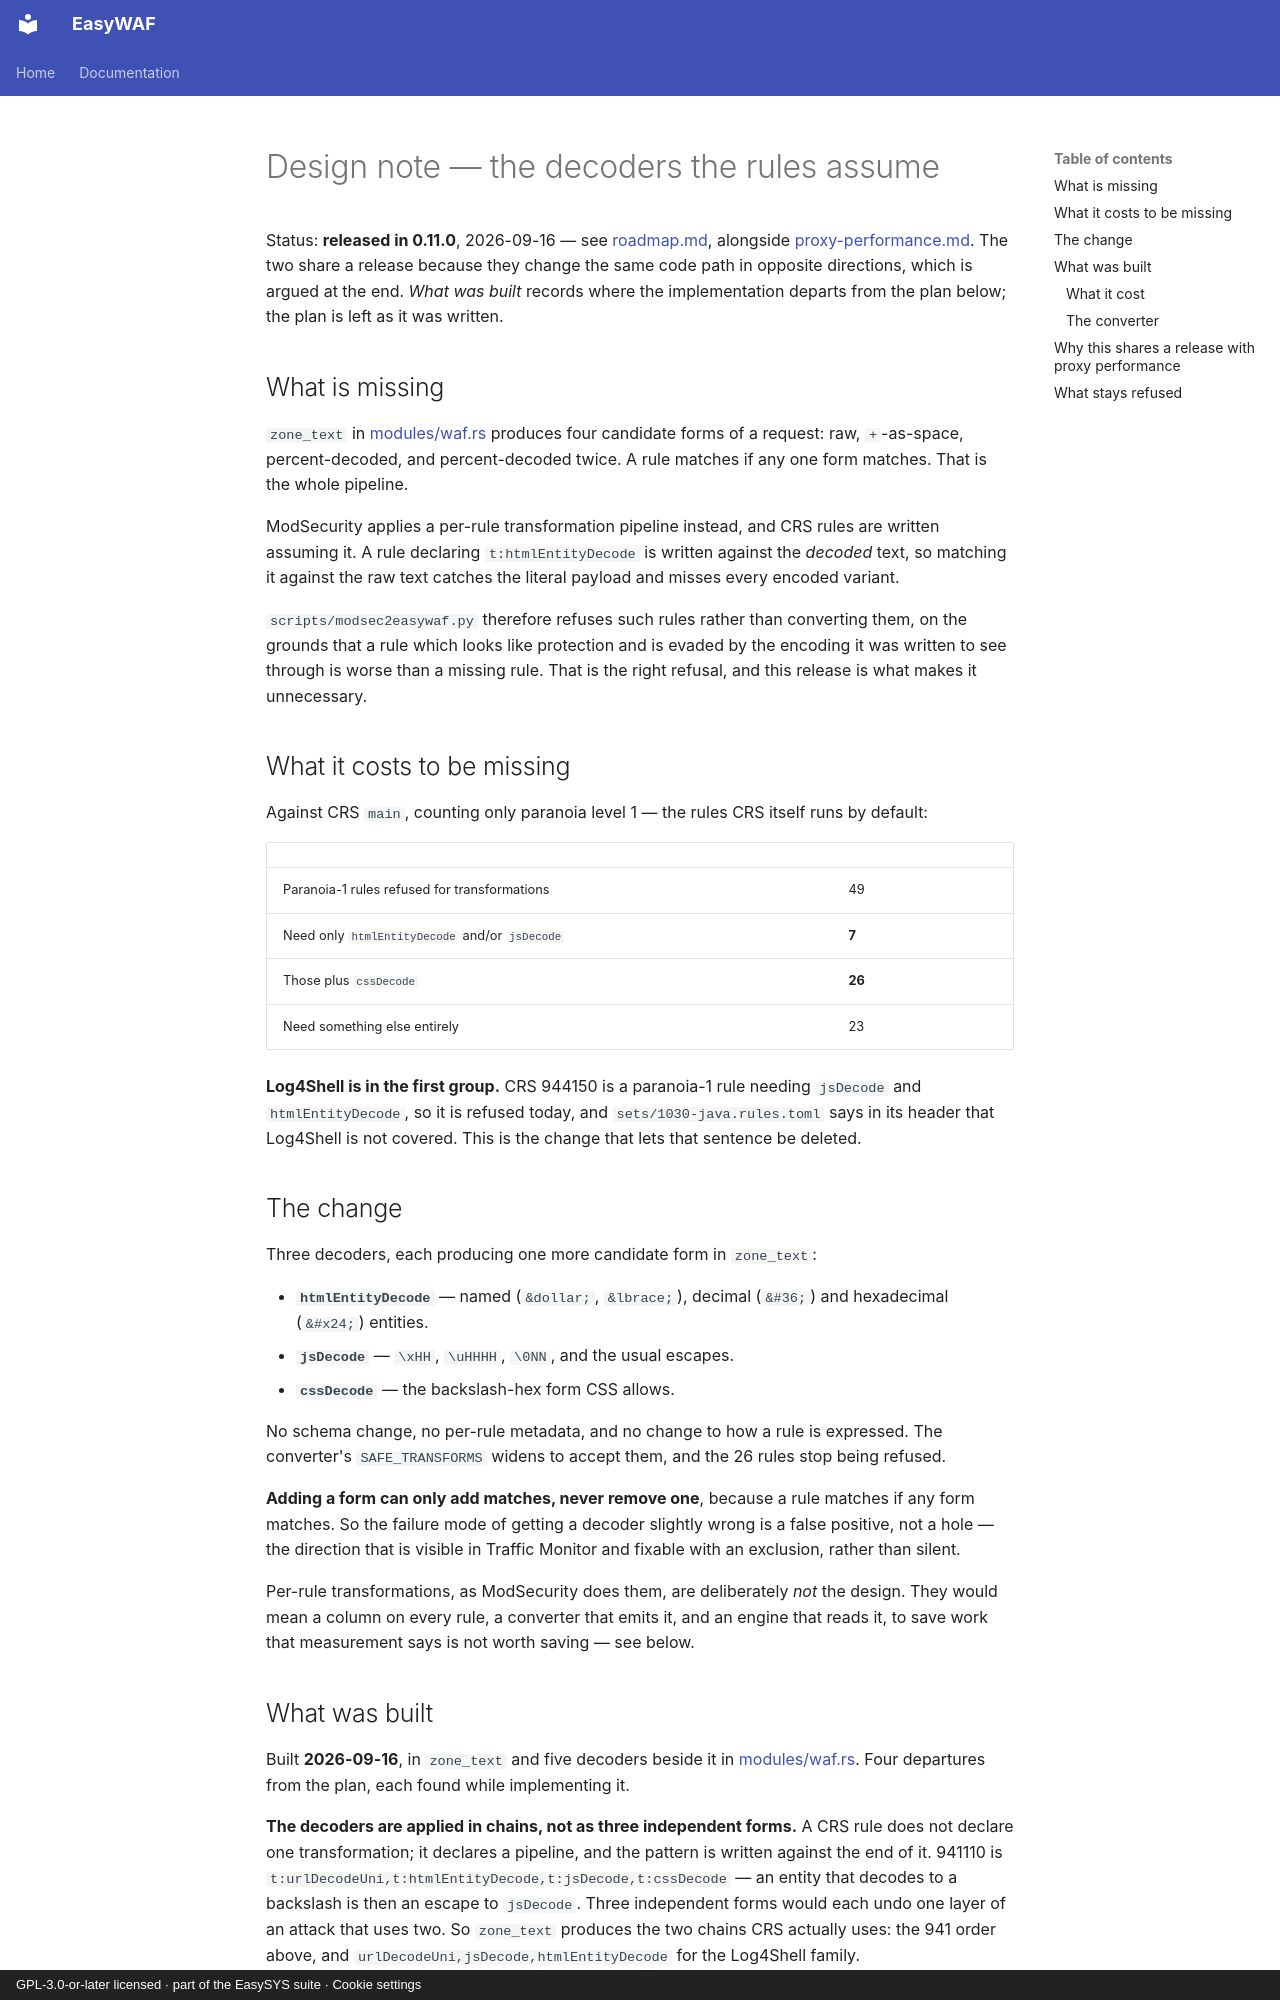

repository: easysysio/EasyWAF · page: design/request-transformations/index.html · generator: mkdocs · copyright: GPL-3.0-or-later licensed · part of the EasySYS suite · Cookie settings

# Design note — the decoders the rules assume

Status: **released in 0.11.0**, 2026-09-16 — see [roadmap.md](roadmap.md),
alongside [proxy-performance.md](proxy-performance.md). The two share a release
because they change the same code path in opposite directions, which is argued
at the end. *What was built* records where the implementation departs from the
plan below; the plan is left as it was written.

## What is missing

`zone_text` in [modules/waf.rs](../../src/modules/waf.rs) produces four candidate
forms of a request: raw, `+`-as-space, percent-decoded, and percent-decoded
twice. A rule matches if any one form matches. That is the whole pipeline.

ModSecurity applies a per-rule transformation pipeline instead, and CRS rules
are written assuming it. A rule declaring `t:htmlEntityDecode` is written
against the *decoded* text, so matching it against the raw text catches the
literal payload and misses every encoded variant.

`scripts/modsec2easywaf.py` therefore refuses such rules rather than converting
them, on the grounds that a rule which looks like protection and is evaded by
the encoding it was written to see through is worse than a missing rule. That
is the right refusal, and this release is what makes it unnecessary.

## What it costs to be missing

Against CRS `main`, counting only paranoia level 1 — the rules CRS itself runs
by default:

| | |
|---|---|
| Paranoia-1 rules refused for transformations | 49 |
| Need only `htmlEntityDecode` and/or `jsDecode` | **7** |
| Those plus `cssDecode` | **26** |
| Need something else entirely | 23 |

**Log4Shell is in the first group.** CRS 944150 is a paranoia-1 rule needing
`jsDecode` and `htmlEntityDecode`, so it is refused today, and
`sets/1030-java.rules.toml` says in its header that Log4Shell is not covered.
This is the change that lets that sentence be deleted.

## The change

Three decoders, each producing one more candidate form in `zone_text`:

* **`htmlEntityDecode`** — named (`&dollar;`, `&lbrace;`), decimal (`&#36;`)
  and hexadecimal (`&#x24;`) entities.
* **`jsDecode`** — `\xHH`, `\uHHHH`, `\0NN`, and the usual escapes.
* **`cssDecode`** — the backslash-hex form CSS allows.

No schema change, no per-rule metadata, and no change to how a rule is
expressed. The converter's `SAFE_TRANSFORMS` widens to accept them, and the 26
rules stop being refused.

**Adding a form can only add matches, never remove one**, because a rule
matches if any form matches. So the failure mode of getting a decoder slightly
wrong is a false positive, not a hole — the direction that is visible in
Traffic Monitor and fixable with an exclusion, rather than silent.

Per-rule transformations, as ModSecurity does them, are deliberately *not* the
design. They would mean a column on every rule, a converter that emits it, and
an engine that reads it, to save work that measurement says is not worth
saving — see below.
